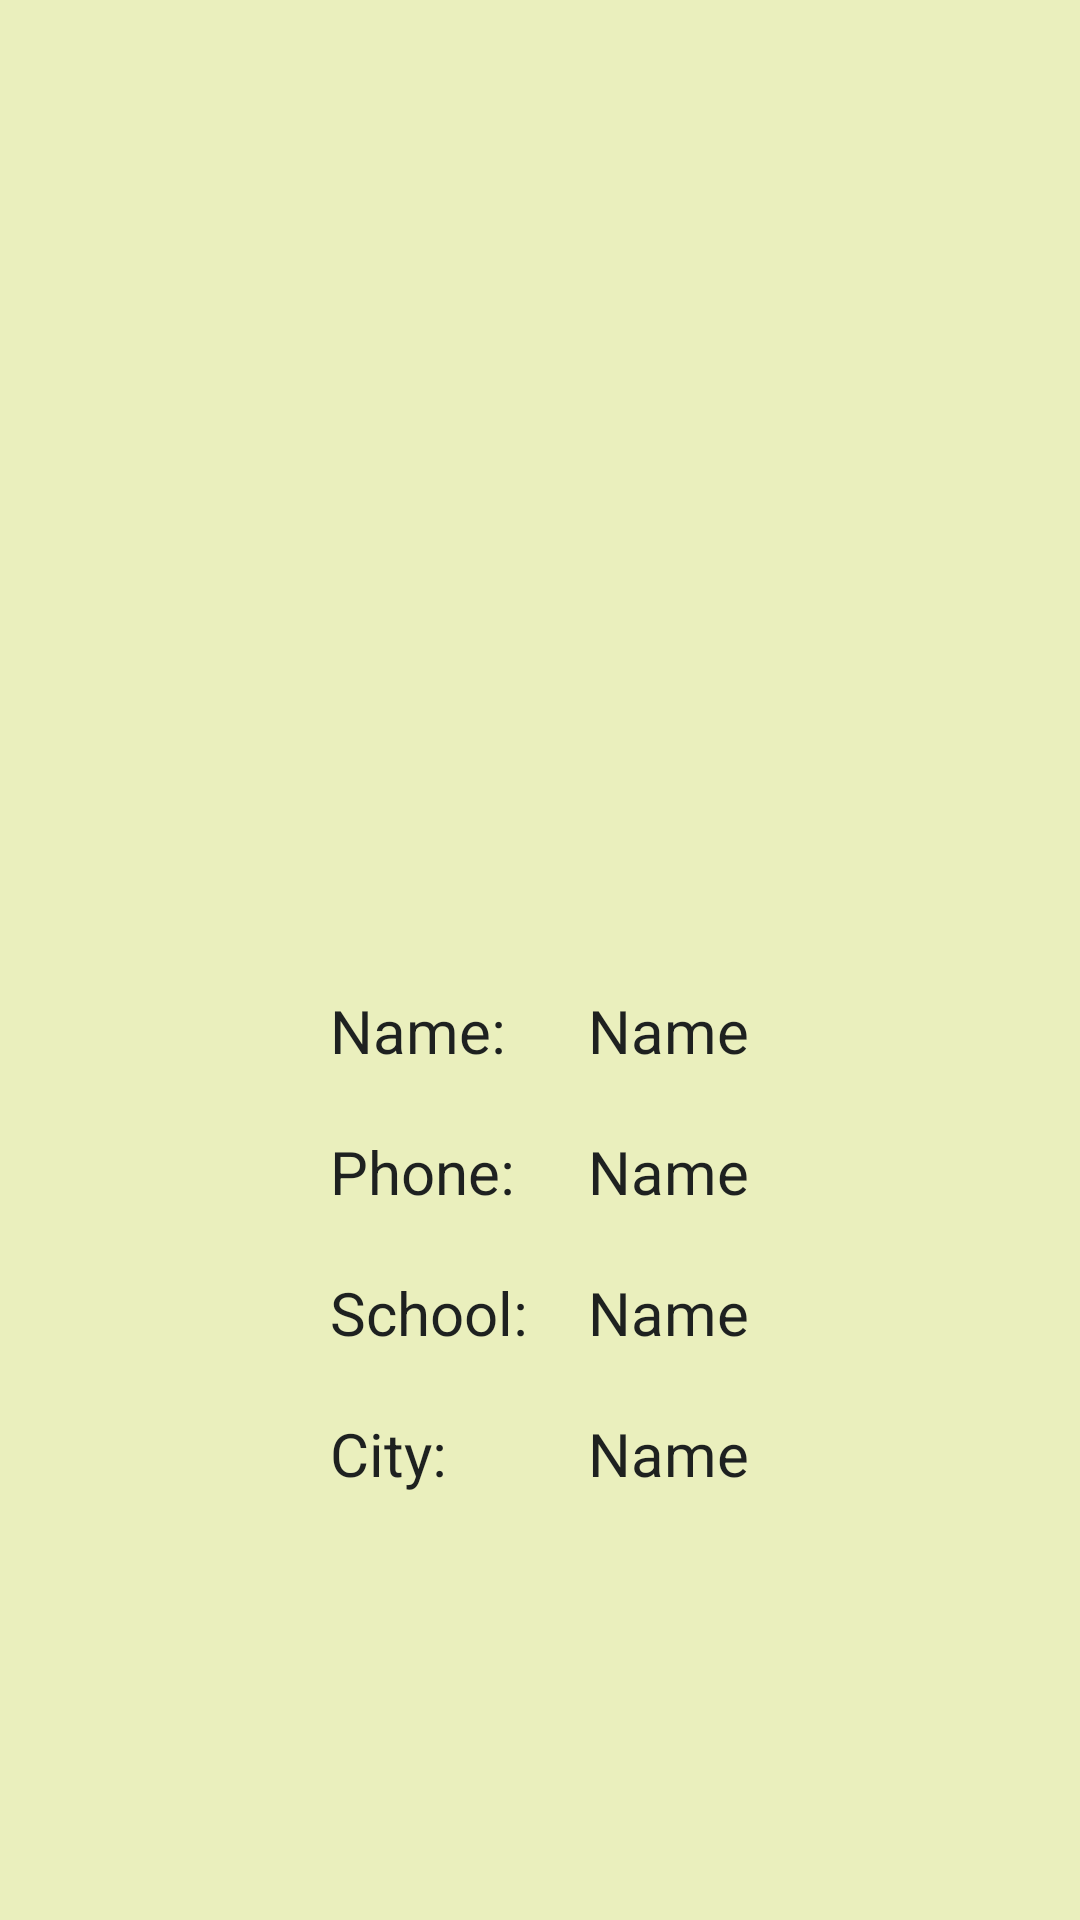

Here is an Android app screen rendered from its layout file. Give the layout XML and the strings, colors and styles it references.
<!-- AndroidManifest.xml: application theme AppTheme -->
<!-- res/layout/activity_user_profile.xml -->
<?xml version="1.0" encoding="utf-8"?>
<RelativeLayout xmlns:android="http://schemas.android.com/apk/res/android"
    xmlns:app="http://schemas.android.com/apk/res-auto"
    xmlns:tools="http://schemas.android.com/tools"
    android:layout_width="match_parent"
    android:layout_height="match_parent"
    android:background="@color/colorBG"
    tools:context="com.appsinventiv.corperstrip.Activities.UserProfile">

    <ImageView
        android:id="@+id/profile_image"
        android:layout_width="match_parent"
        android:layout_height="300dp"
        android:layout_centerHorizontal="true"
        android:layout_marginTop="10dp"
        android:src="@drawable/placeholder" />

    <GridLayout
        android:layout_width="wrap_content"
        android:layout_height="wrap_content"
        android:layout_below="@id/profile_image"
        android:layout_centerHorizontal="true"
        android:layout_margin="10dp"
        android:columnCount="2"
        android:foregroundGravity="center_horizontal"
        android:rowCount="4">

        <TextView
            android:layout_margin="10dp"
            android:text="Name:"
            android:textColor="@color/colorPrimaryT"
            android:textSize="20sp"

            />

        <TextView
            android:layout_margin="10dp"
            android:text="Name"
            android:id="@+id/name"
            android:textColor="@color/colorPrimaryT"
            android:textSize="20sp"

            />

        <TextView
            android:layout_margin="10dp"
            android:text="Phone:"
            android:textColor="@color/colorPrimaryT"
            android:textSize="20sp"

            />

        <TextView
            android:layout_margin="10dp"
            android:text="Name"
            android:id="@+id/phone"
            android:textColor="@color/colorPrimaryT"
            android:textSize="20sp"

            />

        <TextView
            android:layout_margin="10dp"
            android:text="School:"
            android:textColor="@color/colorPrimaryT"
            android:textSize="20sp"

            />

        <TextView
            android:layout_margin="10dp"
            android:text="Name"
            android:id="@+id/school"
            android:textColor="@color/colorPrimaryT"
            android:textSize="20sp"

            />

        <TextView
            android:layout_margin="10dp"
            android:text="City:"
            android:textColor="@color/colorPrimaryT"
            android:textSize="20sp"

            />

        <TextView
            android:layout_margin="10dp"
            android:text="Name"
            android:id="@+id/city"
            android:textColor="@color/colorPrimaryT"
            android:textSize="20sp"

            />

    </GridLayout>
</RelativeLayout>
<!-- resources referenced by this layout -->
<resources>
  <color name="colorBG">#EAEFBD</color>
  <color name="colorPrimaryT">#1e2120</color>
</resources>
